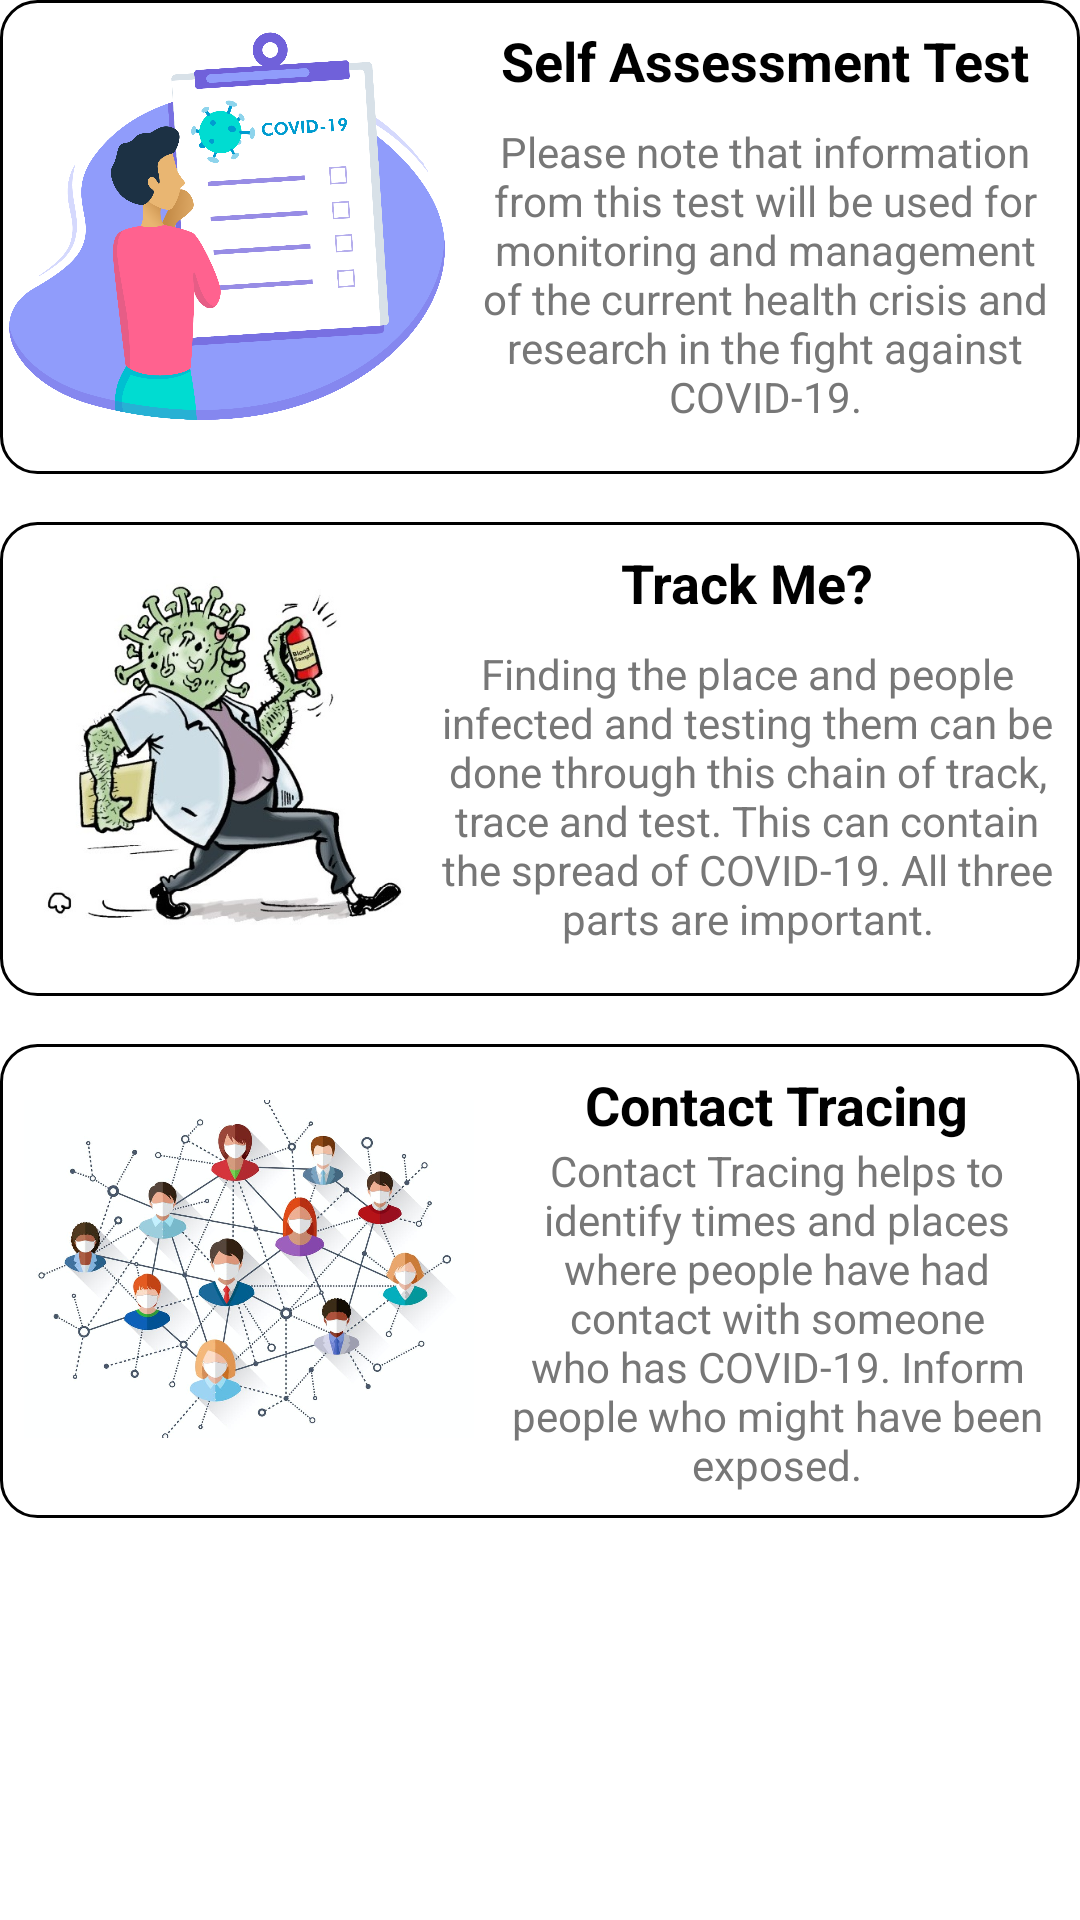

Reconstruct the res/layout file that produces this screen, plus the resources it refers to.
<!-- AndroidManifest.xml: application theme Theme.AppCompat.NoActionBar -->
<!-- res/layout/fragment_task.xml -->
<?xml version="1.0" encoding="utf-8"?>

<androidx.constraintlayout.widget.ConstraintLayout xmlns:android="http://schemas.android.com/apk/res/android"
    xmlns:app="http://schemas.android.com/apk/res-auto"
    xmlns:tools="http://schemas.android.com/tools"
    android:layout_width="match_parent"
    android:layout_height="match_parent"
    android:background="@color/colorPrimary"
    tools:context=".TaskFragment">

    <androidx.constraintlayout.widget.ConstraintLayout
        android:id="@+id/selfTestCL"
        android:layout_width="0dp"
        android:layout_height="wrap_content"
        android:background="@drawable/border_back"
        app:layout_constraintEnd_toEndOf="parent"
        app:layout_constraintStart_toStartOf="parent"
        app:layout_constraintTop_toTopOf="parent">

        <ImageView
            android:id="@+id/imageView2"
            android:layout_width="150dp"
            android:layout_height="150dp"
            android:layout_marginBottom="8dp"
            android:src="@drawable/self"
            app:layout_constraintBottom_toBottomOf="parent"
            app:layout_constraintStart_toStartOf="parent"
            app:layout_constraintTop_toTopOf="parent" />

        <TextView
            android:id="@+id/textView3"
            android:layout_width="wrap_content"
            android:layout_height="wrap_content"
            android:layout_marginStart="8dp"
            android:layout_marginTop="8dp"
            android:layout_marginEnd="8dp"
            android:text="Self Assessment Test"
            android:textColor="@color/colorAccent"
            android:textSize="18sp"
            android:textStyle="bold"
            app:layout_constraintEnd_toEndOf="parent"
            app:layout_constraintStart_toEndOf="@+id/imageView2"
            app:layout_constraintTop_toTopOf="@+id/imageView2" />

        <TextView
            android:id="@+id/textView4"
            android:layout_width="0dp"
            android:layout_height="wrap_content"
            android:layout_marginStart="8dp"
            android:layout_marginEnd="8dp"
            android:text="Please note that information from this test will be used for monitoring and management of the current health crisis and research in the fight against COVID-19."
            android:textAlignment="center"
            android:textColor="@color/colorPrimaryDark"
            app:layout_constraintBottom_toBottomOf="@+id/imageView2"
            app:layout_constraintEnd_toEndOf="parent"
            app:layout_constraintStart_toEndOf="@+id/imageView2"
            app:layout_constraintTop_toBottomOf="@+id/textView3" />

    </androidx.constraintlayout.widget.ConstraintLayout>

    <androidx.constraintlayout.widget.ConstraintLayout
        android:id="@+id/trackMeCL"
        android:layout_width="0dp"
        android:layout_height="wrap_content"
        android:layout_marginTop="16dp"
        android:background="@drawable/border_back"
        app:layout_constraintEnd_toEndOf="parent"
        app:layout_constraintStart_toStartOf="parent"
        app:layout_constraintTop_toBottomOf="@+id/selfTestCL">

        <ImageView
            android:id="@+id/imageView3"
            android:layout_width="130dp"
            android:layout_height="150dp"
            android:layout_marginStart="8dp"
            android:layout_marginBottom="8dp"
            android:src="@drawable/track"
            app:layout_constraintBottom_toBottomOf="parent"
            app:layout_constraintStart_toStartOf="parent"
            app:layout_constraintTop_toTopOf="parent"
            app:layout_constraintVertical_bias="1.0" />

        <TextView
            android:id="@+id/textView9"
            android:layout_width="wrap_content"
            android:layout_height="wrap_content"
            android:layout_marginStart="8dp"
            android:layout_marginTop="8dp"
            android:layout_marginEnd="8dp"
            android:text="Track Me?"
            android:textColor="@color/colorAccent"
            android:textSize="18sp"
            android:textStyle="bold"
            app:layout_constraintEnd_toEndOf="parent"
            app:layout_constraintStart_toEndOf="@+id/imageView3"
            app:layout_constraintTop_toTopOf="@+id/imageView3" />

        <TextView
            android:id="@+id/textView11"
            android:layout_width="0dp"
            android:layout_height="wrap_content"
            android:layout_marginStart="8dp"
            android:layout_marginEnd="8dp"
            android:text="Finding the place and people infected and testing them can be done through this chain of track, trace and test. This can contain the spread of COVID-19. All three parts are important."
            android:textAlignment="center"
            android:textColor="@color/colorPrimaryDark"
            app:layout_constraintBottom_toBottomOf="@+id/imageView3"
            app:layout_constraintEnd_toEndOf="parent"
            app:layout_constraintStart_toEndOf="@+id/imageView3"
            app:layout_constraintTop_toBottomOf="@+id/textView9" />
    </androidx.constraintlayout.widget.ConstraintLayout>

    <androidx.constraintlayout.widget.ConstraintLayout
        android:id="@+id/contactTracingCL"
        android:layout_width="0dp"
        android:layout_height="wrap_content"
        android:layout_marginTop="16dp"
        android:background="@drawable/border_back"
        app:layout_constraintEnd_toEndOf="parent"
        app:layout_constraintStart_toStartOf="parent"
        app:layout_constraintTop_toBottomOf="@+id/trackMeCL">

        <ImageView
            android:id="@+id/imageView5"
            android:layout_width="150dp"
            android:layout_height="150dp"
            android:layout_marginStart="8dp"
            android:layout_marginBottom="8dp"
            android:src="@drawable/contact"
            app:layout_constraintBottom_toBottomOf="parent"
            app:layout_constraintStart_toStartOf="parent"
            app:layout_constraintTop_toTopOf="parent" />

        <TextView
            android:id="@+id/textView13"
            android:layout_width="wrap_content"
            android:layout_height="wrap_content"
            android:layout_marginStart="8dp"
            android:layout_marginTop="8dp"
            android:layout_marginEnd="8dp"
            android:text="Contact Tracing"
            android:textColor="@color/colorAccent"
            android:textSize="18sp"
            android:textStyle="bold"
            app:layout_constraintEnd_toEndOf="parent"
            app:layout_constraintStart_toEndOf="@+id/imageView5"
            app:layout_constraintTop_toTopOf="@+id/imageView5" />

        <TextView
            android:id="@+id/textView15"
            android:layout_width="0dp"
            android:layout_height="wrap_content"
            android:layout_marginStart="8dp"
            android:layout_marginEnd="8dp"
            android:text="Contact Tracing helps to identify times and places where people have had contact with someone who has COVID-19. Inform people who might have been exposed."
            android:textAlignment="center"
            android:textColor="@color/colorPrimaryDark"
            app:layout_constraintBottom_toBottomOf="@+id/imageView5"
            app:layout_constraintEnd_toEndOf="parent"
            app:layout_constraintStart_toEndOf="@+id/imageView5"
            app:layout_constraintTop_toBottomOf="@+id/textView13" />
    </androidx.constraintlayout.widget.ConstraintLayout>

</androidx.constraintlayout.widget.ConstraintLayout>
<!-- resources referenced by this layout -->
<resources>
  <color name="colorAccent">#000000</color>
  <color name="colorPrimary">#FFFFFF</color>
  <color name="colorPrimaryDark">#777777</color>
  <!-- drawable border_back (drawable-v24) -->
  <?xml version="1.0" encoding="utf-8"?>
  
  <shape xmlns:android="http://schemas.android.com/apk/res/android"
      android:shape="rectangle">
      <solid android:color="#FFFFFF" />
      <corners android:radius="12dp" />
      <stroke
          android:width="1dip"
          android:color="#000000" />
  </shape>
  <!-- drawable contact: jpg bitmap (drawable, 94886 bytes) -->
  <!-- drawable self: png bitmap (drawable, 193781 bytes) -->
  <!-- drawable track: jpg bitmap (drawable, 83999 bytes) -->
</resources>
